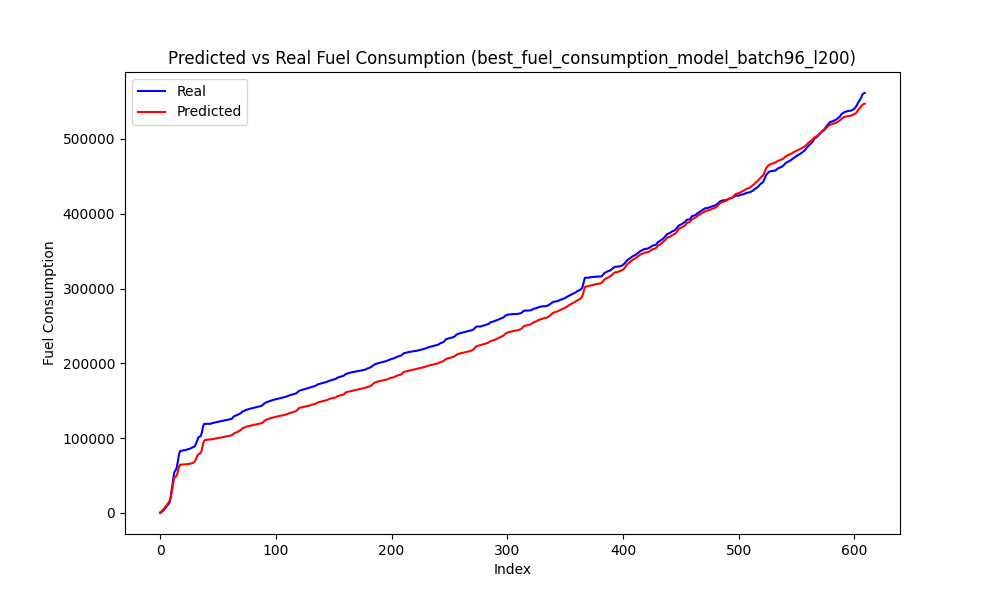

The data file committed next to this chart (first rows):
Speed, Actual, Predicted
61, 0.0, 922.7
61, 1025, 1975
62, 2392, 3474
63, 3854, 5357
65, 6203, 7629
66, 7694, 9220
67, 9603, 11100
69, 11603, 13469
70, 13594, 15829
74, 21053, 20445
80, 32166, 28478
86, 42042, 37725
91, 53697, 46730
91, 56534, 47999
92, 59172, 49459
95, 66661, 53601
99, 76714, 60498
101, 82636, 64493
99, 82868, 64526
98, 83253, 64742
97, 83861, 64924
95, 84050, 64951
93, 84050, 64976
91, 84666, 65091
90, 85396, 65308
88, 85426, 65552
87, 86130, 65924
86, 86940, 66361
85, 87799, 66801
84, 88242, 67425
84, 89415, 68950
86, 92900, 72409
87, 96713, 76324
89, 101364, 78874
86, 101978, 79329
85, 102858, 80427
87, 107544, 84574
91, 115883, 91999
92, 118940, 96760
91, 119122, 97599
88, 119122, 97758
82, 119122, 97945
76, 119122, 98183
69, 119137, 98287
64, 119532, 98504
60, 120017, 98739
56, 120492, 99008
56, 120867, 99306
54, 121221, 99580
48, 121596, 99859
39, 121878, 100150
32, 122208, 100438
26, 122560, 100736
21, 122874, 101050
13, 123209, 101383
4, 123580, 101706
0, 123862, 101962
0, 124151, 102283
0, 124556, 102598
0, 124852, 102904
... 550 more rows
